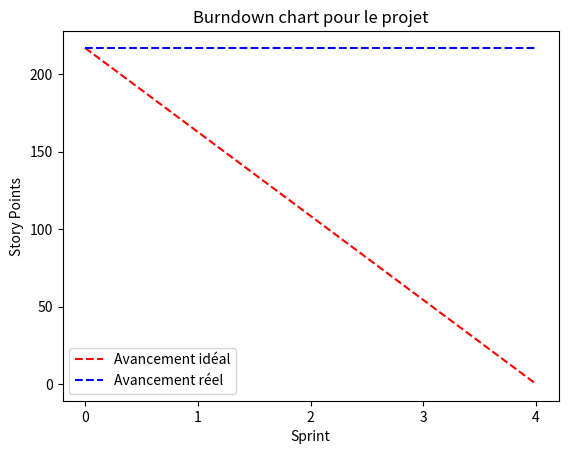

The script that saved this image:
import matplotlib.pyplot as plt
import numpy as np

# BURNDOWN CHART
# [redacted]

# Ce graphique représente l'avancement idéal et réel du projet en termes de story points au fil des sprints.
# Les valeurs initiales sont basées sur une estimation de 217 story points à répartir sur 4 sprints.
# Cela pourra être modifié en fonction de notre avancement

if __name__ == '__main__':

    ideal = [217 * (4 - i) / 4 for i in range(0, 5)]
    real = [217,217,217,217,217]
    sprint = [0,1,2,3,4]

    plt.plot(sprint, ideal, label='Avancement idéal', color='red', linestyle='--')
    plt.plot(sprint, real, label='Avancement réel', color='blue', linestyle='--')

    plt.xlabel('Sprint')
    plt.ylabel('Story Points')
    plt.legend()

    # Forcer des ticks de 1 en 1 sur l'axe X
    plt.xticks(range(min(sprint), max(sprint) + 1, 1))




    plt.title('Burndown chart pour le projet')

    plt.show()
